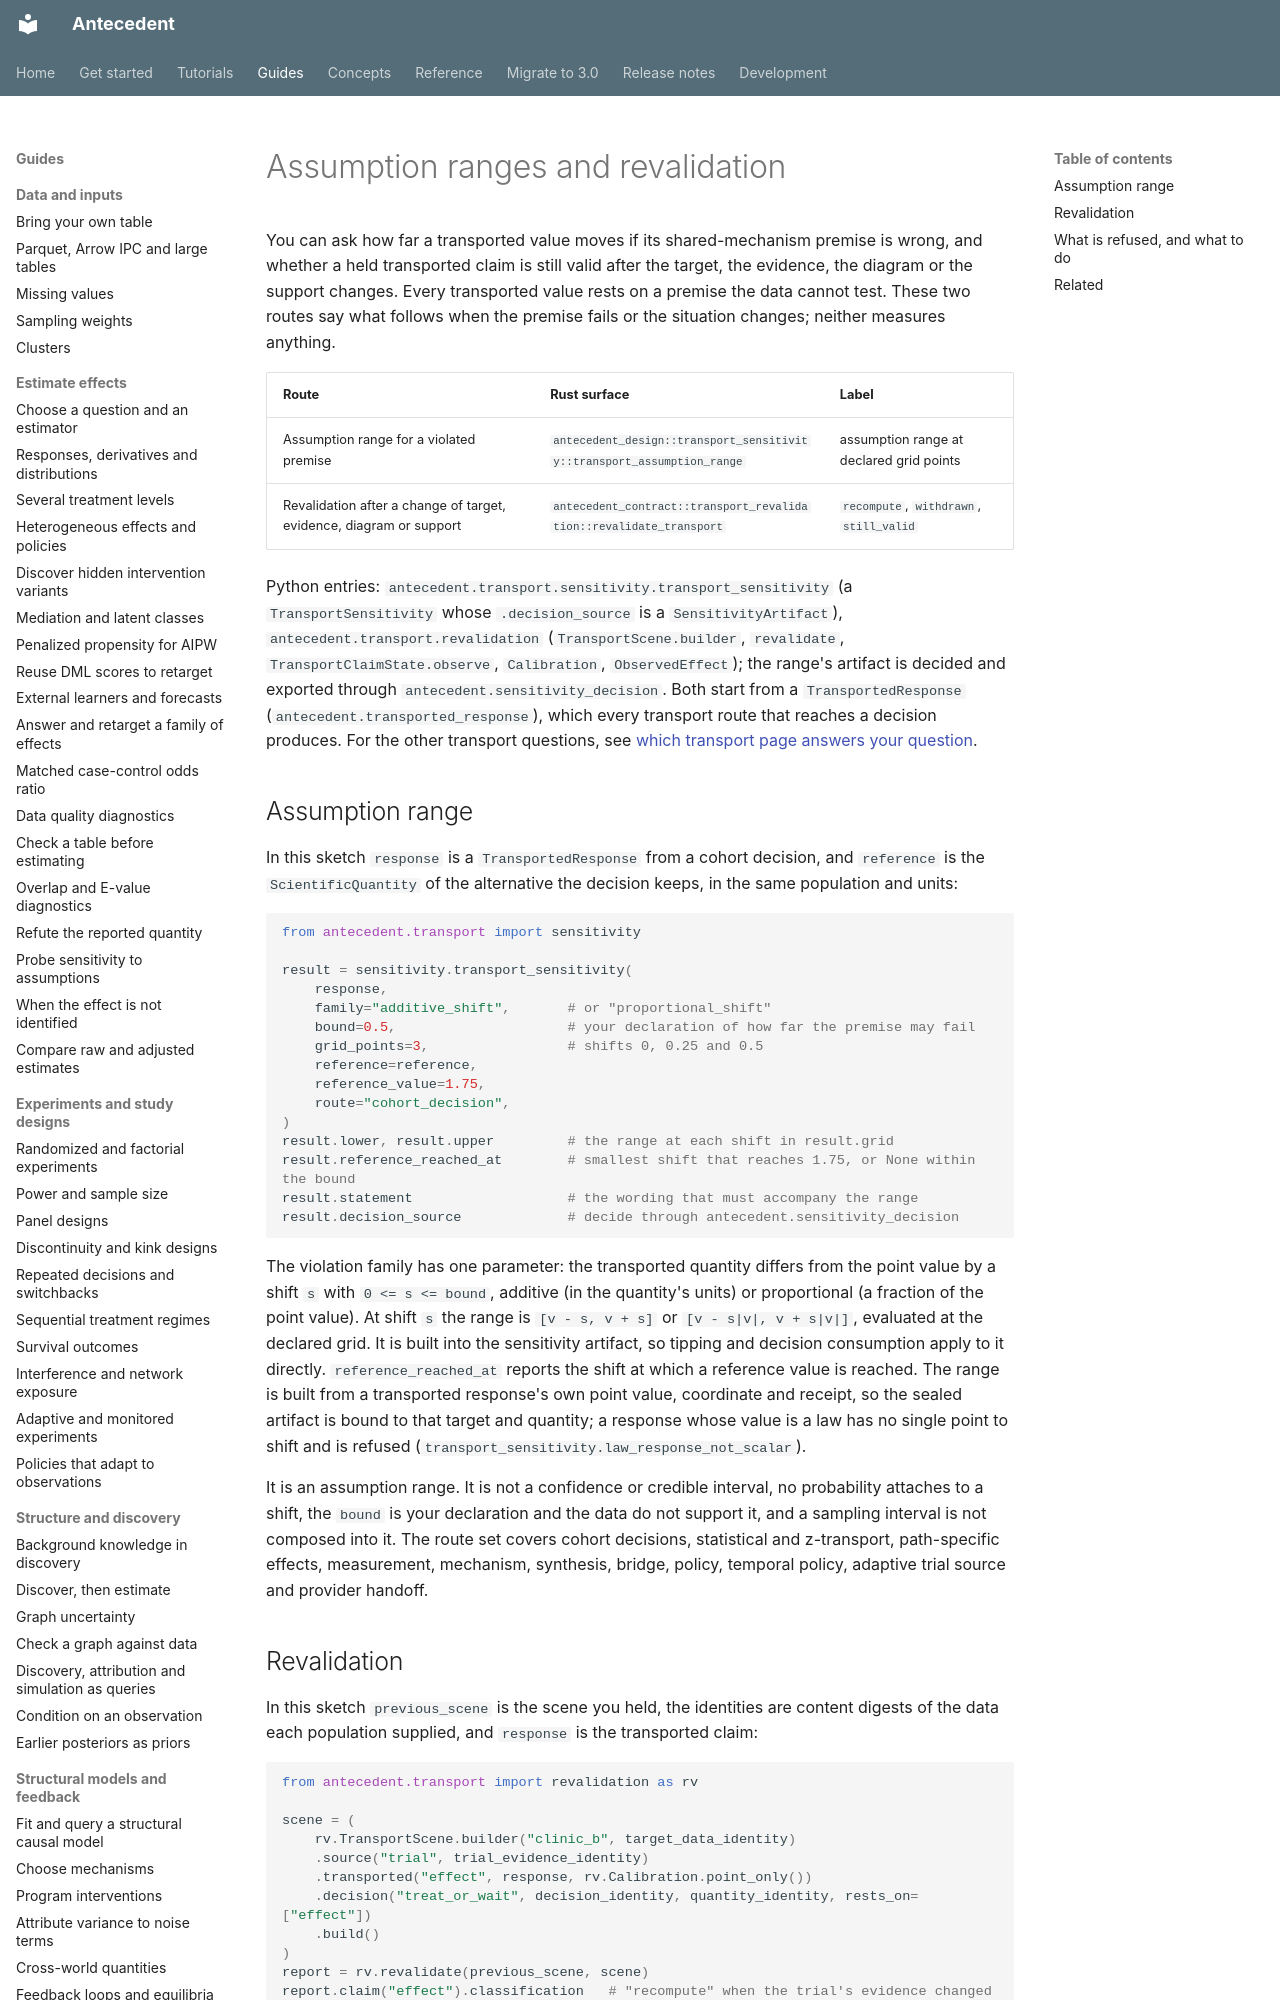

repository: iridae-dev/antecedent · page: guides/assumption-range-and-revalidation/index.html · generator: mkdocs

# Assumption ranges and revalidation

You can ask how far a transported value moves if its shared-mechanism premise is wrong, and whether a held transported claim is still valid after the target, the evidence, the diagram or the support changes. Every transported value rests on a premise the data cannot test. These two routes say what follows when the premise fails or the situation changes; neither measures anything.

| Route | Rust surface | Label |
| --- | --- | --- |
| Assumption range for a violated premise | `antecedent_design::transport_sensitivity::transport_assumption_range` | assumption range at declared grid points |
| Revalidation after a change of target, evidence, diagram or support | `antecedent_contract::transport_revalidation::revalidate_transport` | `recompute`, `withdrawn`, `still_valid` |

Python entries: `antecedent.transport.sensitivity.transport_sensitivity`
(a `TransportSensitivity` whose `.decision_source` is a `SensitivityArtifact`),
`antecedent.transport.revalidation` (`TransportScene.builder`, `revalidate`,
`TransportClaimState.observe`, `Calibration`, `ObservedEffect`); the range's
artifact is decided and exported through `antecedent.sensitivity_decision`.
Both start from a `TransportedResponse` (`antecedent.transported_response`),
which every transport route that reaches a decision produces. For the other
transport questions, see [which transport page answers your question](transport/carry-an-effect.md#which-transport-page-answers-your-question).

## Assumption range

In this sketch `response` is a `TransportedResponse` from a cohort decision,
and `reference` is the `ScientificQuantity` of the alternative the decision
keeps, in the same population and units:

```python
from antecedent.transport import sensitivity

result = sensitivity.transport_sensitivity(
    response,
    family="additive_shift",       # or "proportional_shift"
    bound=0.5,                     # your declaration of how far the premise may fail
    grid_points=3,                 # shifts 0, 0.25 and 0.5
    reference=reference,
    reference_value=1.75,
    route="cohort_decision",
)
result.lower, result.upper         # the range at each shift in result.grid
result.reference_reached_at        # smallest shift that reaches 1.75, or None within the bound
result.statement                   # the wording that must accompany the range
result.decision_source             # decide through antecedent.sensitivity_decision
```

The violation family has one parameter: the transported quantity differs from
the point value by a shift `s` with `0 <= s <= bound`, additive (in the
quantity's units) or proportional (a fraction of the point value). At shift `s`
the range is `[v - s, v + s]` or `[v - s|v|, v + s|v|]`, evaluated at the
declared grid. It is built into the sensitivity artifact, so tipping
and decision consumption apply to it directly. `reference_reached_at` reports the
shift at which a reference value is reached. The range is built from a
transported response's own point value, coordinate and receipt, so the sealed
artifact is bound to that target and quantity; a response whose value is a law
has no single point to shift and is refused
(`transport_sensitivity.law_response_not_scalar`).

It is an assumption range. It is not a confidence or credible interval, no
probability attaches to a shift, the `bound` is your declaration and the data do
not support it, and a sampling interval is not composed into it. The route set
covers cohort decisions, statistical and z-transport, path-specific effects,
measurement, mechanism, synthesis, bridge, policy, temporal policy, adaptive
trial source and provider handoff.
